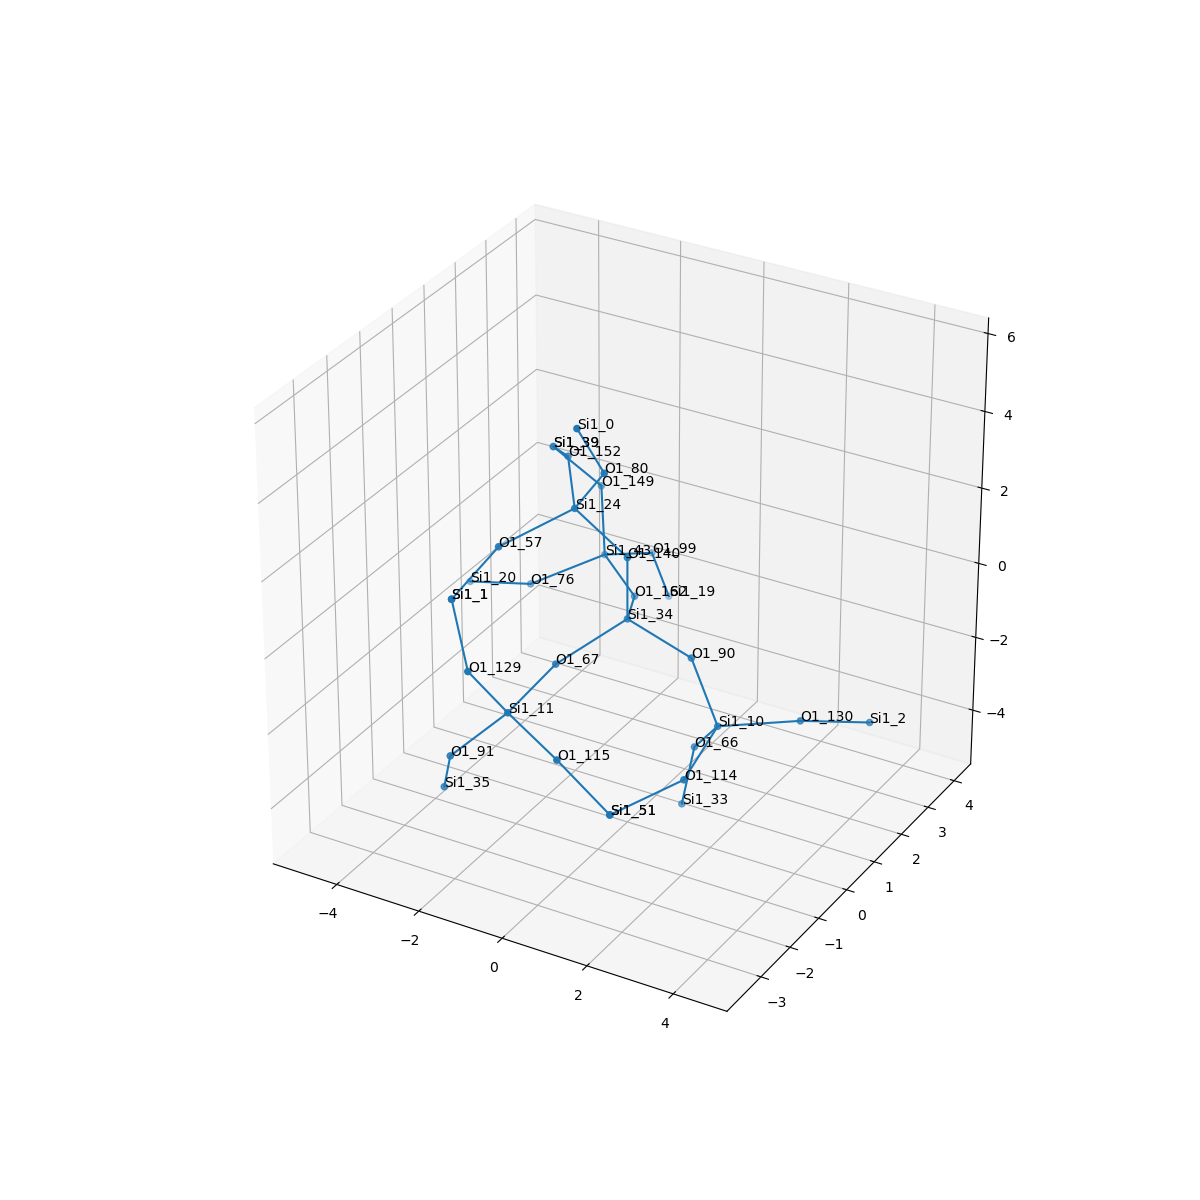

Values plotted in this chart, from the file beside it:
, neighbor_num, isite, atom, x, y, z, front_index
0, 0, 34, Si1, 0.0, 0.0, 0.0, 
1, 1, 140, O1, -5.551115123125783e-17, 1.1102230246251565e-16, 1.61, 0.0
2, 1, 67, O1, -0.7602, -1.316, -0.5325, 0.0
3, 1, 90, O1, 1.516, -5.551115123125783e-17, -0.543, 0.0
4, 1, 162, O1, -0.761, 1.314, -0.5355, 0.0
5, 2, 24, Si1, -0.968, -0.3818, 2.839, 1.0
6, 2, 11, Si1, -0.7164, -2.92, -0.6634, 2.0
7, 2, 10, Si1, 2.313, -0.244, -1.92, 3.0
8, 2, 43, Si1, -2.109, 2.188, -0.4248, 4.0
9, 3, 152, O1, -2.001, 0.8252, 3.102, 5.0
10, 3, 80, O1, -0.08906, -0.6331, 4.165, 5.0
11, 3, 57, O1, -1.786, -1.721, 2.477, 5.0
12, 3, 129, O1, -1.135, -3.585, 0.7412, 6.0
13, 3, 115, O1, 0.7737, -3.385, -1.059, 6.0
14, 3, 91, O1, -1.745, -3.389, -1.81, 6.0
15, 3, 130, O1, 3.703, 0.5673, -1.889, 7.0
16, 3, 66, O1, 1.417, 0.2735, -3.154, 7.0
17, 3, 114, O1, 2.61, -1.817, -2.096, 7.0
18, 3, 76, O1, -3.34, 1.36, -1.052, 8.0
19, 3, 149, O1, -2.416, 2.506, 1.124, 8.0
20, 3, 99, O1, -1.922, 3.567, -1.235, 8.0
21, 4, 39, Si1, -3.077, 1.806, 2.414, 9.0
22, 4, 0, Si1, -0.2633, -1.26, 5.638, 10.0
23, 4, 1, Si1, -1.7, -3.308, 2.223, 11.0
24, 4, 1, Si1, -1.7, -3.308, 2.223, 12.0
25, 4, 51, Si1, 1.912, -3.265, -2.192, 13.0
26, 4, 35, Si1, -2.319, -2.86, -3.218, 14.0
27, 4, 2, Si1, 4.541, 1.786, -2.525, 15.0
28, 4, 33, Si1, 1.17, 0.2073, -4.744, 16.0
29, 4, 51, Si1, 1.912, -3.265, -2.192, 17.0
30, 4, 20, Si1, -4.885, 1.405, -1.503, 18.0
31, 4, 39, Si1, -3.077, 1.806, 2.414, 19.0
32, 4, 19, Si1, -1.855, 4.081, -2.76, 20.0
